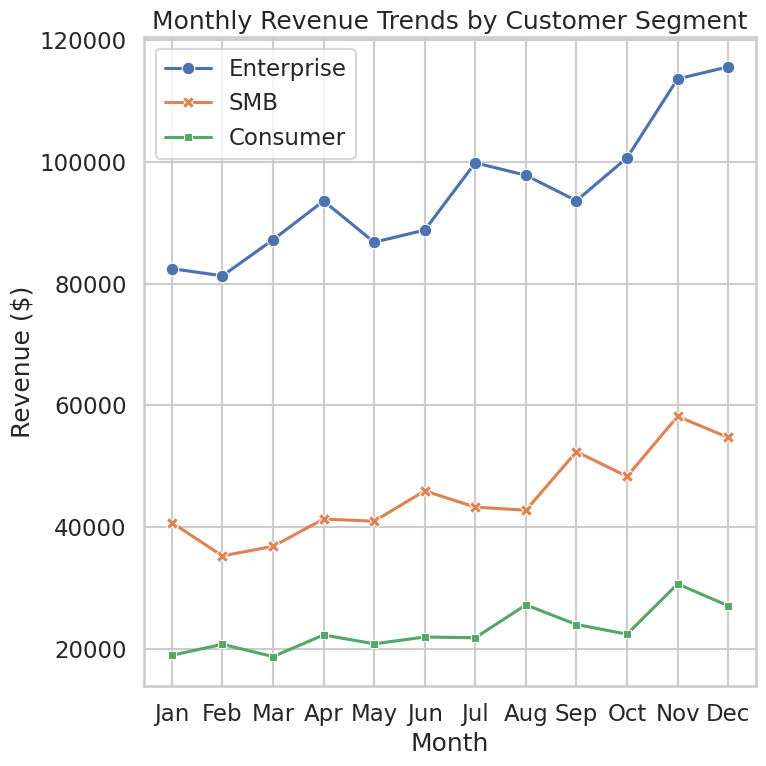

Python code for this plot:
import seaborn as sns
import matplotlib.pyplot as plt
import pandas as pd
import numpy as np

# Generate synthetic data
np.random.seed(42)
months = ['Jan', 'Feb', 'Mar', 'Apr', 'May', 'Jun', 'Jul', 'Aug', 'Sep', 'Oct', 'Nov', 'Dec']
segments = ['Enterprise', 'SMB', 'Consumer']
data = []

for segment in segments:
    if segment == 'Enterprise':
        base = 80000; growth = 2000; variance = 5000
    elif segment == 'SMB':
        base = 40000; growth = 1000; variance = 3000
    else:
        base = 20000; growth = 500; variance = 2000
        
    for i, month in enumerate(months):
        seasonal_effect = 0
        if month in ['Nov', 'Dec']:
            seasonal_effect = base * 0.2
        revenue = base + (growth * i) + seasonal_effect + np.random.normal(0, variance)
        data.append({'Month': month, 'Revenue': revenue, 'Segment': segment})

df = pd.DataFrame(data)

# Create plot
plt.figure(figsize=(8, 8))
sns.set_style("whitegrid")
sns.set_context("talk")

sns.lineplot(data=df, x='Month', y='Revenue', hue='Segment', style='Segment', markers=True, dashes=False, palette='deep')

plt.title('Monthly Revenue Trends by Customer Segment')
plt.xlabel('Month')
plt.ylabel('Revenue ($)')
plt.legend(loc='best')
plt.tight_layout()

# Save as 512x512
plt.savefig('chart.png', dpi=64)
